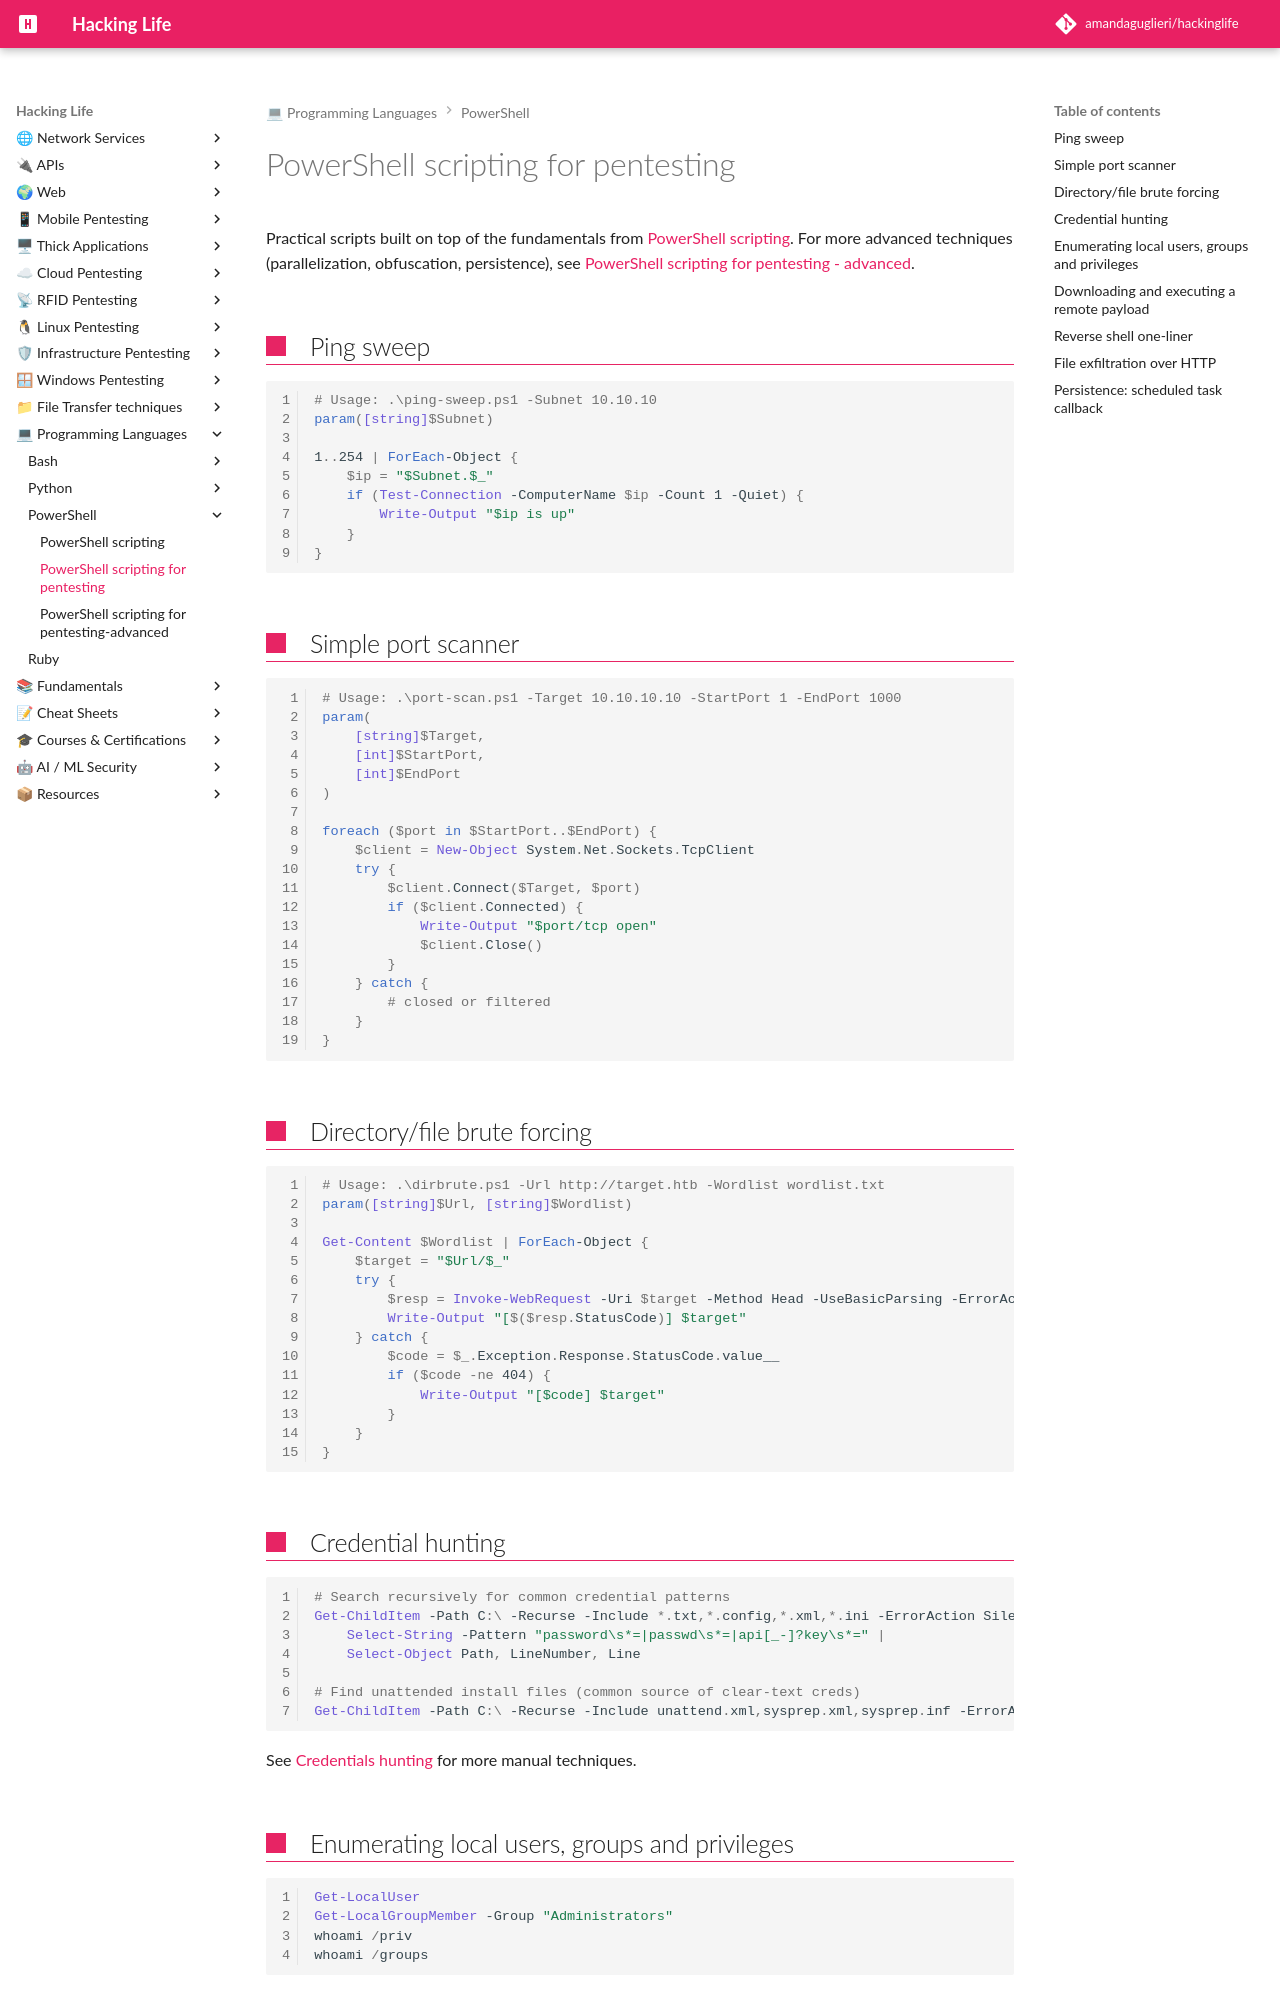

repository: amandaguglieri/hackinglife · page: powershell/powershell-scripting-for-pentesting/index.html · generator: mkdocs

---
title: PowerShell scripting for pentesting
author: amandaguglieri
draft: false
TableOfContents: true
tags:
  - powershell
  - powershell pentesting
  - scripting
---

# PowerShell scripting for pentesting

Practical scripts built on top of the fundamentals from [PowerShell scripting](powershell-scripting.md). For more advanced techniques (parallelization, obfuscation, persistence), see [PowerShell scripting for pentesting - advanced](powershell-scripting-for-pentesting-advanced.md).

## Ping sweep

```powershell
# Usage: .\ping-sweep.ps1 -Subnet 10.10.10
param([string]$Subnet)

1..254 | ForEach-Object {
    $ip = "$Subnet.$_"
    if (Test-Connection -ComputerName $ip -Count 1 -Quiet) {
        Write-Output "$ip is up"
    }
}
```

## Simple port scanner

```powershell
# Usage: .\port-scan.ps1 -Target 10.10.10.10 -StartPort 1 -EndPort 1000
param(
    [string]$Target,
    [int]$StartPort,
    [int]$EndPort
)

foreach ($port in $StartPort..$EndPort) {
    $client = New-Object System.Net.Sockets.TcpClient
    try {
        $client.Connect($Target, $port)
        if ($client.Connected) {
            Write-Output "$port/tcp open"
            $client.Close()
        }
    } catch {
        # closed or filtered
    }
}
```

## Directory/file brute forcing

```powershell
# Usage: .\dirbrute.ps1 -Url http://target.htb -Wordlist wordlist.txt
param([string]$Url, [string]$Wordlist)

Get-Content $Wordlist | ForEach-Object {
    $target = "$Url/$_"
    try {
        $resp = Invoke-WebRequest -Uri $target -Method Head -UseBasicParsing -ErrorAction Stop
        Write-Output "[$($resp.StatusCode)] $target"
    } catch {
        $code = $_.Exception.Response.StatusCode.value__
        if ($code -ne 404) {
            Write-Output "[$code] $target"
        }
    }
}
```

## Credential hunting

```powershell
# Search recursively for common credential patterns
Get-ChildItem -Path C:\ -Recurse -Include *.txt,*.config,*.xml,*.ini -ErrorAction SilentlyContinue |
    Select-String -Pattern "password\s*=|passwd\s*=|api[_-]?key\s*=" |
    Select-Object Path, LineNumber, Line

# Find unattended install files (common source of clear-text creds)
Get-ChildItem -Path C:\ -Recurse -Include unattend.xml,sysprep.xml,sysprep.inf -ErrorAction SilentlyContinue
```

See [Credentials hunting](../windows-credentials.md) for more manual techniques.

## Enumerating local users, groups and privileges

```powershell
Get-LocalUser
Get-LocalGroupMember -Group "Administrators"
whoami /priv
whoami /groups
```
